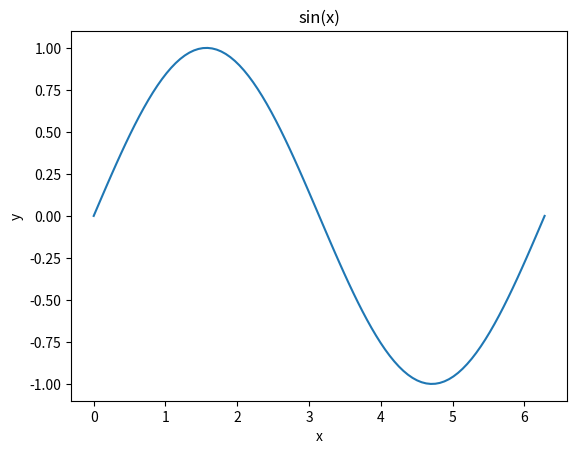

Write Python code to recreate this figure.
"""
정답 05: matplotlib 헤드리스
"""

import matplotlib
matplotlib.use("Agg")

import os
import tempfile
import matplotlib.pyplot as plt
import numpy as np

with tempfile.TemporaryDirectory() as tmpdir:
    png_path = f"{tmpdir}/plot.png"

    x = np.linspace(0, 2 * np.pi, 100)
    y = np.sin(x)

    fig, ax = plt.subplots()
    ax.plot(x, y)
    ax.set_title("sin(x)")
    ax.set_xlabel("x")
    ax.set_ylabel("y")

    fig.savefig(png_path)
    plt.close(fig)

    file_size = os.path.getsize(png_path)
    assert file_size > 0, f"PNG 파일이 비어 있습니다 (size={file_size})"
    print("OK")
